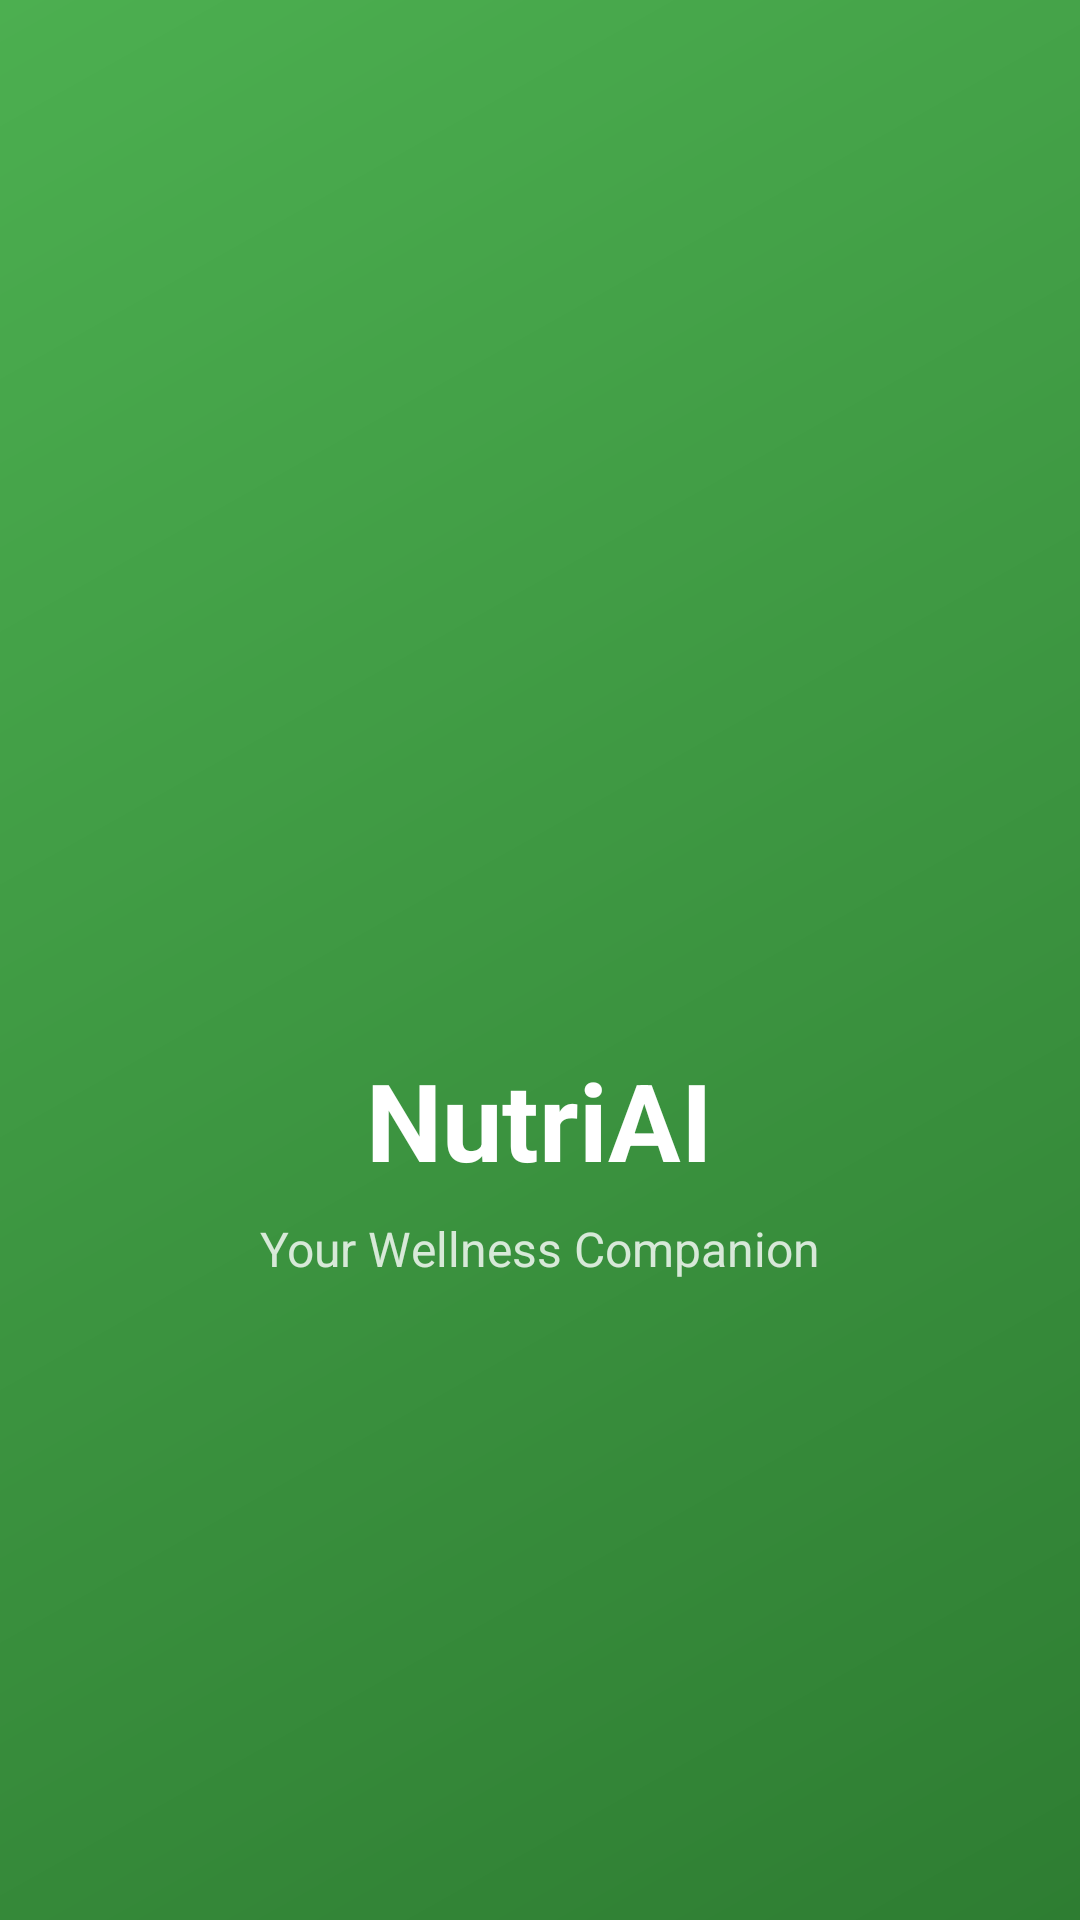

Android layout source for this screen:
<!-- AndroidManifest.xml: activity theme Base.Theme.ADVANCEDCOMPUTERSCIENCECN6008_1 -->
<!-- res/layout/activity_splash.xml -->
<?xml version="1.0" encoding="utf-8"?>
<FrameLayout xmlns:android="http://schemas.android.com/apk/res/android"
    android:layout_width="match_parent"
    android:layout_height="match_parent"
    android:background="@drawable/bg_splash">

    <LinearLayout
        android:id="@+id/layout_logo"
        android:layout_width="wrap_content"
        android:layout_height="wrap_content"
        android:layout_gravity="center"
        android:gravity="center"
        android:orientation="vertical">

        <ImageView
            android:id="@+id/iv_logo"
            android:layout_width="120dp"
            android:layout_height="120dp"
            android:src="@drawable/ic_launcher_foreground"
            android:tint="@color/white" />

        <TextView
            android:layout_width="wrap_content"
            android:layout_height="wrap_content"
            android:layout_marginTop="16dp"
            android:text="NutriAI"
            android:textColor="@color/white"
            android:textSize="36sp"
            android:textStyle="bold" />

        <TextView
            android:layout_width="wrap_content"
            android:layout_height="wrap_content"
            android:layout_marginTop="8dp"
            android:text="Your Wellness Companion"
            android:textColor="#CCFFFFFF"
            android:textSize="16sp" />

    </LinearLayout>

</FrameLayout>
<!-- resources referenced by this layout -->
<resources>
  <color name="white">#FFFFFFFF</color>
  <!-- drawable bg_splash (drawable) -->
  <?xml version="1.0" encoding="utf-8"?>
  <shape xmlns:android="http://schemas.android.com/apk/res/android"
      android:shape="rectangle">
      <gradient
          android:angle="135"
          android:endColor="@color/primary_green"
          android:startColor="@color/primary_dark"
          android:type="linear" />
  </shape>
  <style name="Base.Theme.ADVANCEDCOMPUTERSCIENCECN6008_1" parent="Theme.MaterialComponents.DayNight.NoActionBar">
          <item name="colorPrimary">@color/primary_green</item>
          <item name="colorOnPrimary">@color/white</item>
          <item name="colorPrimaryContainer">@color/primary_light</item>
          <item name="colorSecondary">@color/primary_dark</item>
  
          <item name="android:windowBackground">@drawable/bg_main_gradient</item>
          <item name="android:textColorPrimary">@color/text_primary</item>
          <item name="android:textColorSecondary">@color/text_secondary</item>
  
          
          <item name="shapeAppearanceSmallComponent">@style/ShapeAppearance.NutriAI.SmallComponent</item>
          <item name="shapeAppearanceMediumComponent">@style/ShapeAppearance.NutriAI.MediumComponent</item>
          <item name="shapeAppearanceLargeComponent">@style/ShapeAppearance.NutriAI.LargeComponent</item>
      </style>
  <color name="primary_green">#4CAF50</color>
  <color name="primary_dark">#2E7D32</color>
  <color name="primary_light">#E8F5E9</color>
  <color name="text_primary">#1B1B1B</color>
  <color name="text_secondary">#6B6B6B</color>
  <style name="ShapeAppearance.NutriAI.SmallComponent" parent="ShapeAppearance.MaterialComponents.SmallComponent">
          <item name="cornerSize">8dp</item>
      </style>
  <style name="ShapeAppearance.NutriAI.MediumComponent" parent="ShapeAppearance.MaterialComponents.MediumComponent">
          <item name="cornerSize">12dp</item>
      </style>
  <style name="ShapeAppearance.NutriAI.LargeComponent" parent="ShapeAppearance.MaterialComponents.LargeComponent">
          <item name="cornerSize">24dp</item>
      </style>
</resources>
